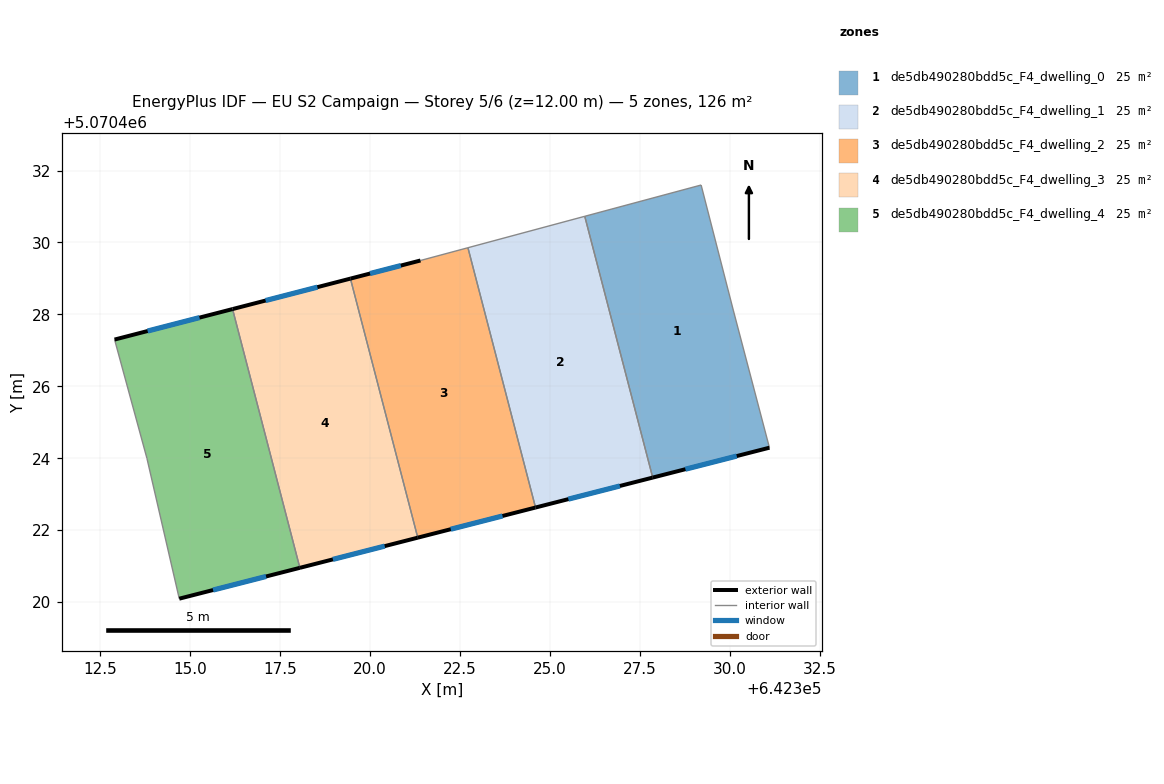
=== STOREY PLAN SPEC (per zone: floor XY polygon, exterior-wall plan segments, windows/doors) ===
zone 1: de5db490280bdd5c_F4_dwelling_0  (25.2 m²)
  floor: (642331.10, 5070424.29) (642330.10, 5070428.10) (642329.20, 5070431.60) (642325.97, 5070430.73) (642327.86, 5070423.46)
  exterior wall: (642331.10, 5070424.29) – (642327.86, 5070423.46)  [3.4 m]
    window: (642330.20, 5070424.06) – (642328.77, 5070423.69)  [1.9 m²]
  interior walls: 4
zone 2: de5db490280bdd5c_F4_dwelling_1  (25.2 m²)
  floor: (642327.86, 5070423.46) (642325.97, 5070430.73) (642322.72, 5070429.85) (642324.60, 5070422.63)
  exterior wall: (642327.86, 5070423.46) – (642324.60, 5070422.63)  [3.4 m]
    window: (642326.95, 5070423.23) – (642325.51, 5070422.86)  [2.0 m²]
  interior walls: 3
zone 3: de5db490280bdd5c_F4_dwelling_2  (25.2 m²)
  floor: (642324.60, 5070422.63) (642322.72, 5070429.85) (642321.40, 5070429.50) (642319.45, 5070429.00) (642321.32, 5070421.79)
  exterior wall: (642319.45, 5070429.00) – (642321.40, 5070429.50)  [2.0 m]
    window: (642320.00, 5070429.14) – (642320.85, 5070429.36)  [1.2 m²]
  exterior wall: (642324.60, 5070422.63) – (642321.32, 5070421.79)  [3.4 m]
    window: (642323.68, 5070422.39) – (642322.24, 5070422.03)  [2.0 m²]
  interior walls: 3
zone 4: de5db490280bdd5c_F4_dwelling_3  (25.2 m²)
  floor: (642321.32, 5070421.79) (642319.45, 5070429.00) (642316.17, 5070428.15) (642318.05, 5070420.95)
  exterior wall: (642321.32, 5070421.79) – (642318.05, 5070420.95)  [3.4 m]
    window: (642320.41, 5070421.56) – (642318.96, 5070421.19)  [2.0 m²]
  exterior wall: (642316.17, 5070428.15) – (642319.45, 5070429.00)  [3.4 m]
    window: (642317.09, 5070428.39) – (642318.53, 5070428.76)  [2.0 m²]
  interior walls: 2
zone 5: de5db490280bdd5c_F4_dwelling_4  (25.2 m²)
  floor: (642318.05, 5070420.95) (642316.17, 5070428.15) (642312.89, 5070427.30) (642313.79, 5070424.00) (642314.69, 5070420.09)
  exterior wall: (642312.89, 5070427.30) – (642316.17, 5070428.15)  [3.4 m]
    window: (642313.81, 5070427.54) – (642315.25, 5070427.91)  [2.0 m²]
  exterior wall: (642318.05, 5070420.95) – (642314.69, 5070420.09)  [3.5 m]
    window: (642317.11, 5070420.71) – (642315.63, 5070420.33)  [2.0 m²]
  interior walls: 3

=== DERIVED (storey summary) ===
Building: EU S2 Campaign
Storey: 5 of 6  (floor level z = 12.00 m)
Storey gross floor area: 125.9 m²
Zones on this storey: 5
  - de5db490280bdd5c_F4_dwelling_0: floor 25.2 m²; exterior wall 3.4 m (10.1 m²); 1 window(s) 1.9 m²; WWR 19.3%
  - de5db490280bdd5c_F4_dwelling_1: floor 25.2 m²; exterior wall 3.4 m (10.1 m²); 1 window(s) 2.0 m²; WWR 19.3%
  - de5db490280bdd5c_F4_dwelling_2: floor 25.2 m²; exterior wall 5.4 m (16.2 m²); 2 window(s) 3.1 m²; WWR 19.3%
  - de5db490280bdd5c_F4_dwelling_3: floor 25.2 m²; exterior wall 6.8 m (20.3 m²); 2 window(s) 3.9 m²; WWR 19.3%
  - de5db490280bdd5c_F4_dwelling_4: floor 25.2 m²; exterior wall 6.9 m (20.6 m²); 2 window(s) 4.0 m²; WWR 19.3%
Zone adjacency (shared interzone walls):
  - de5db490280bdd5c_F4_dwelling_0 ↔ de5db490280bdd5c_F4_dwelling_1
  - de5db490280bdd5c_F4_dwelling_1 ↔ de5db490280bdd5c_F4_dwelling_2
  - de5db490280bdd5c_F4_dwelling_2 ↔ de5db490280bdd5c_F4_dwelling_3
  - de5db490280bdd5c_F4_dwelling_3 ↔ de5db490280bdd5c_F4_dwelling_4